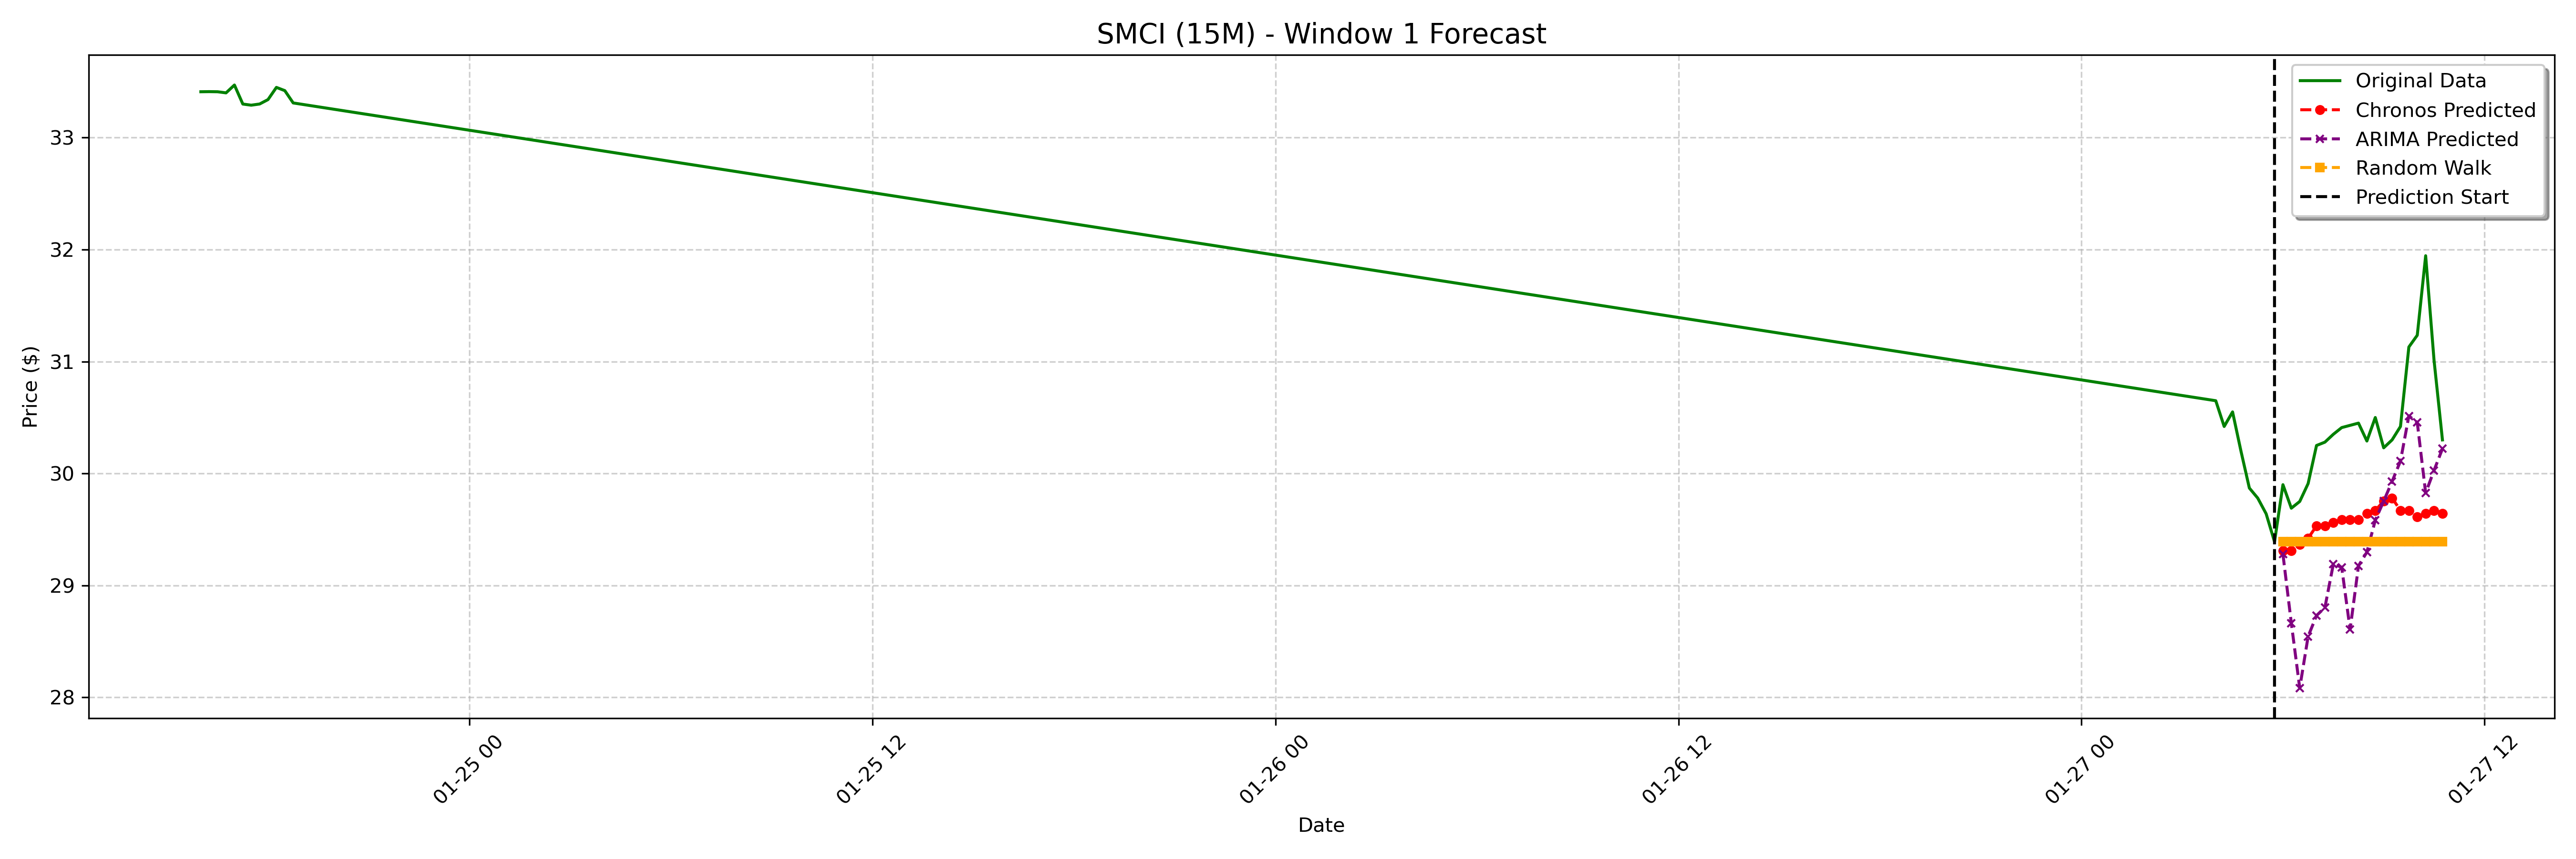

Data behind this chart, as committed beside it:
date, actual, chronos_forecast, arima_forecast, random_walk_forecast
2025-01-27 06:00:00-05:00, 29.9, 29.31, 29.28, 29.39
2025-01-27 06:15:00-05:00, 29.69, 29.31, 28.66, 29.39
2025-01-27 06:30:00-05:00, 29.75, 29.37, 28.08, 29.39
2025-01-27 06:45:00-05:00, 29.91, 29.42, 28.54, 29.39
2025-01-27 07:00:00-05:00, 30.25, 29.53, 28.73, 29.39
2025-01-27 07:15:00-05:00, 30.28, 29.53, 28.8, 29.39
2025-01-27 07:30:00-05:00, 30.35, 29.56, 29.19, 29.39
2025-01-27 07:45:00-05:00, 30.41, 29.59, 29.16, 29.39
2025-01-27 08:00:00-05:00, 30.43, 29.59, 28.61, 29.39
2025-01-27 08:15:00-05:00, 30.45, 29.59, 29.18, 29.39
2025-01-27 08:30:00-05:00, 30.29, 29.64, 29.3, 29.39
2025-01-27 08:45:00-05:00, 30.5, 29.67, 29.58, 29.39
2025-01-27 09:00:00-05:00, 30.23, 29.75, 29.75, 29.39
2025-01-27 09:15:00-05:00, 30.3, 29.78, 29.93, 29.39
2025-01-27 09:30:00-05:00, 30.42, 29.67, 30.11, 29.39
2025-01-27 09:45:00-05:00, 31.13, 29.67, 30.51, 29.39
2025-01-27 10:00:00-05:00, 31.23, 29.61, 30.46, 29.39
2025-01-27 10:15:00-05:00, 31.95, 29.64, 29.83, 29.39
2025-01-27 10:30:00-05:00, 31.01, 29.67, 30.03, 29.39
2025-01-27 10:45:00-05:00, 30.3, 29.64, 30.22, 29.39
